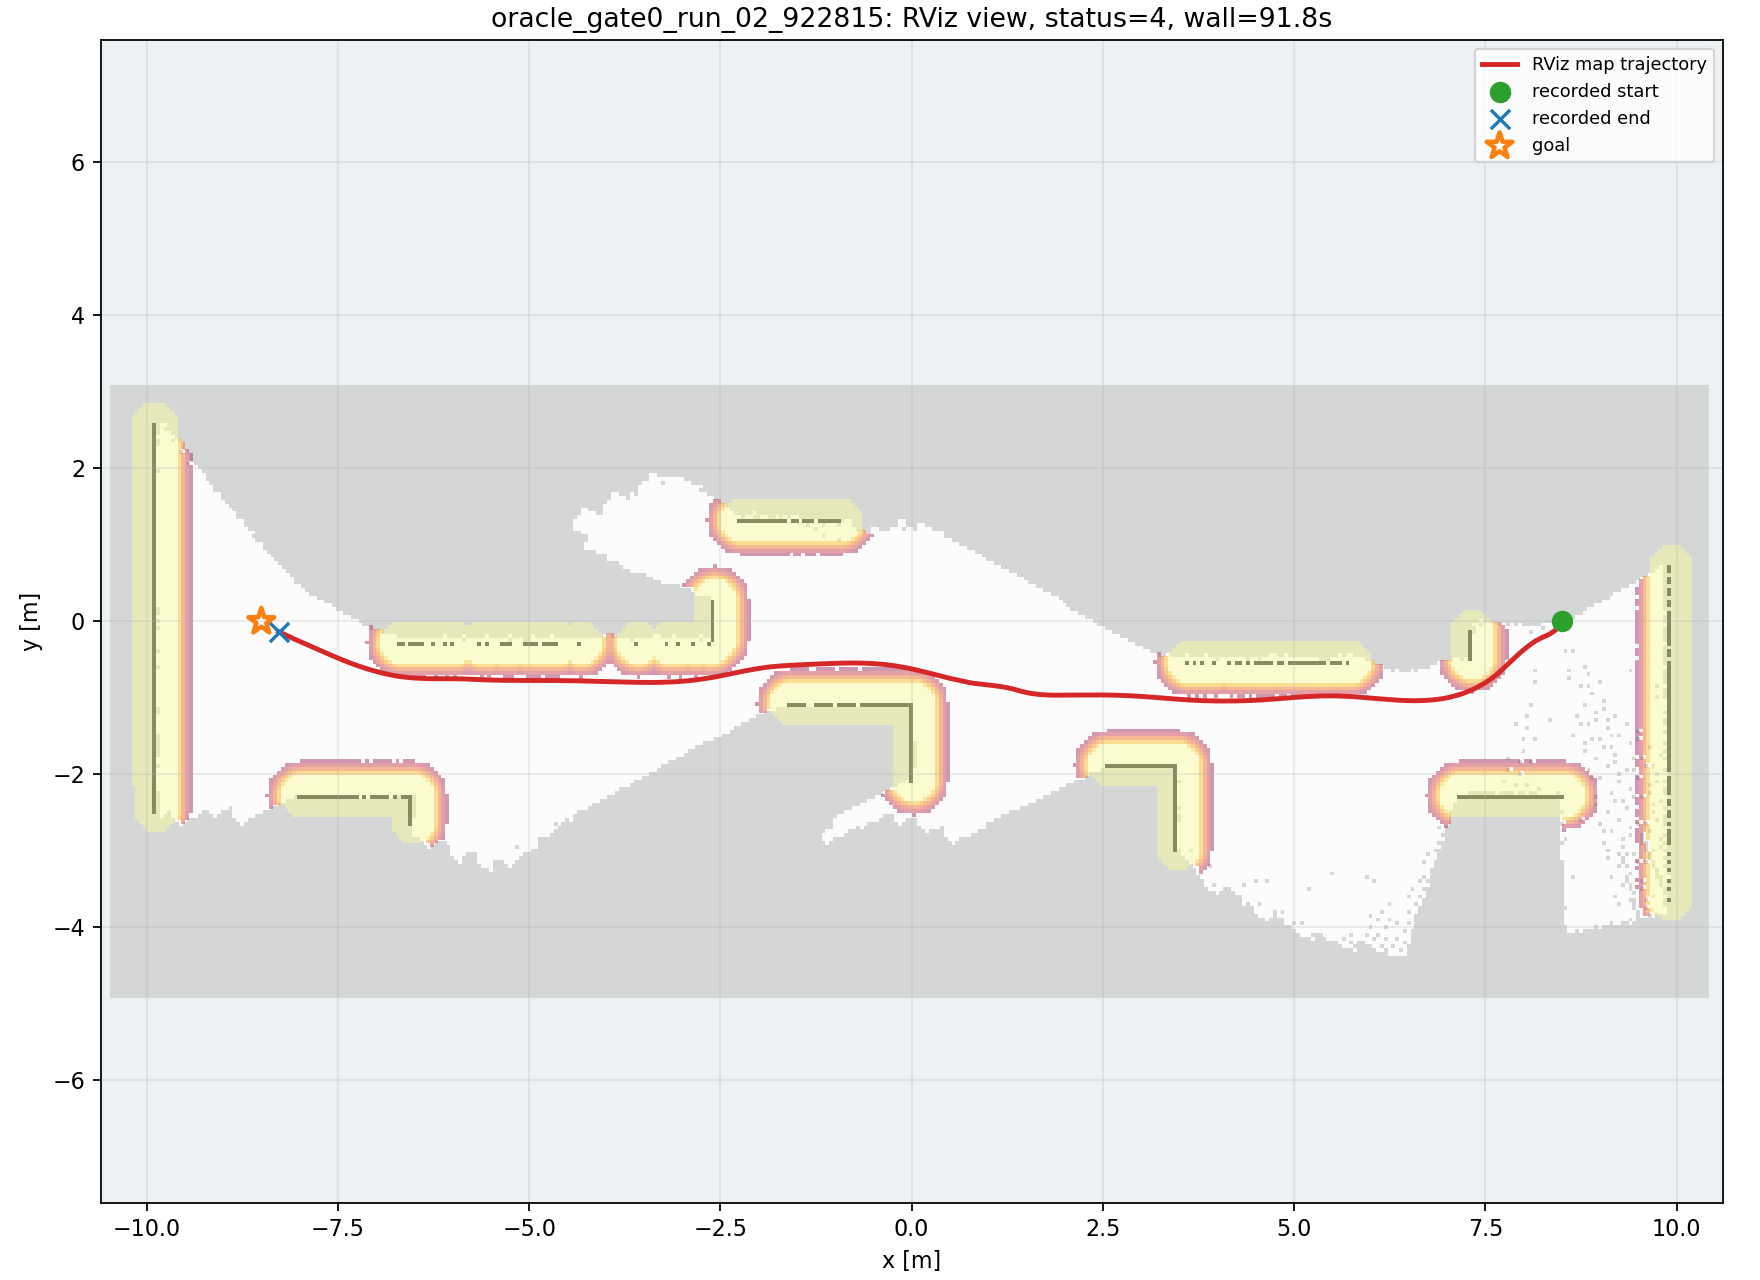

The data file committed next to this chart (first rows):
wall_time, wall_elapsed_s, sim_time, x, y, yaw
1787845027, 0.0, 50.12, 8.502, 9.13990802859725e-07, 0.001426
1787845036, 5.864, 57.09, 8.5, -0.01138, -2.072
1787845036, 6.355, 57.36, 8.481, -0.04187, -2.176
1787845036, 6.374, 57.47, 8.473, -0.05335, -2.216
1787845037, 6.806, 57.74, 8.448, -0.08273, -2.326
1787845037, 6.824, 57.84, 8.437, -0.09344, -2.368
1787845037, 7.188, 58.08, 8.411, -0.1173, -2.463
1787845037, 7.202, 58.15, 8.402, -0.1239, -2.488
1787845037, 7.703, 58.45, 8.361, -0.152, -2.591
1787845038, 7.853, 58.59, 8.344, -0.1625, -2.632
1787845038, 7.872, 58.69, 8.332, -0.1688, -2.651
1787845038, 8.086, 58.83, 8.316, -0.1769, -2.683
1787845038, 8.449, 59.1, 8.277, -0.1945, -2.754
1787845038, 8.593, 59.2, 8.258, -0.2025, -2.746
1787845038, 8.606, 59.27, 8.245, -0.2081, -2.726
1787845039, 9.306, 59.64, 8.175, -0.2438, -2.612
1787845039, 9.319, 59.71, 8.163, -0.2511, -2.593
1787845039, 9.33, 59.78, 8.151, -0.2586, -2.575
1787845039, 9.341, 59.84, 8.139, -0.2663, -2.561
1787845040, 9.765, 60.12, 8.092, -0.2984, -2.513
1787845040, 9.778, 60.19, 8.081, -0.3067, -2.509
1787845040, 10.06, 60.35, 8.053, -0.328, -2.484
1787845040, 10.28, 60.52, 8.019, -0.3549, -2.458
1787845040, 10.29, 60.59, 8.004, -0.3666, -2.449
1787845040, 10.58, 60.76, 7.969, -0.3968, -2.427
1787845040, 10.66, 60.87, 7.947, -0.4156, -2.415
1787845041, 10.96, 61.07, 7.905, -0.4545, -2.393
1787845041, 11.72, 61.48, 7.821, -0.5338, -2.376
1787845041, 11.73, 61.55, 7.807, -0.5473, -2.378
1787845041, 11.75, 61.61, 7.793, -0.5606, -2.38
1787845042, 11.76, 61.68, 7.779, -0.5738, -2.382
1787845042, 11.76, 61.72, 7.771, -0.581, -2.383
1787845042, 11.77, 61.78, 7.757, -0.5943, -2.385
1787845042, 11.84, 61.85, 7.743, -0.6077, -2.389
1787845042, 12.34, 62.16, 7.691, -0.6557, -2.409
1787845042, 12.49, 62.29, 7.67, -0.6738, -2.427
1787845042, 12.57, 62.36, 7.66, -0.6826, -2.434
1787845042, 12.72, 62.5, 7.64, -0.6992, -2.452
1787845043, 13.07, 62.7, 7.61, -0.7232, -2.483
1787845043, 13.08, 62.77, 7.6, -0.7312, -2.49
1787845043, 13.37, 62.94, 7.576, -0.7487, -2.515
1787845043, 13.66, 63.14, 7.547, -0.7694, -2.542
1787845044, 13.95, 63.35, 7.519, -0.7882, -2.565
1787845044, 13.96, 63.41, 7.51, -0.794, -2.573
1787845044, 13.97, 63.48, 7.501, -0.7999, -2.581
1787845045, 15.02, 64.03, 7.421, -0.846, -2.649
1787845045, 15.03, 64.09, 7.412, -0.8511, -2.657
1787845045, 15.04, 64.16, 7.402, -0.8562, -2.662
1787845045, 15.05, 64.23, 7.391, -0.8617, -2.67
1787845045, 15.06, 64.3, 7.38, -0.8673, -2.678
1787845045, 15.07, 64.37, 7.369, -0.8727, -2.684
1787845045, 15.42, 64.57, 7.336, -0.8887, -2.709
1787845045, 15.56, 64.67, 7.319, -0.8962, -2.72
1787845045, 15.64, 64.74, 7.308, -0.9012, -2.726
1787845046, 16.07, 65.01, 7.259, -0.9217, -2.777
1787845046, 16.08, 65.08, 7.246, -0.9266, -2.784
1787845046, 16.16, 65.15, 7.233, -0.9314, -2.791
1787845046, 16.31, 65.28, 7.206, -0.9409, -2.806
1787845046, 16.46, 65.39, 7.186, -0.9478, -2.828
1787845046, 16.68, 65.52, 7.156, -0.9571, -2.842
... 410 more rows
